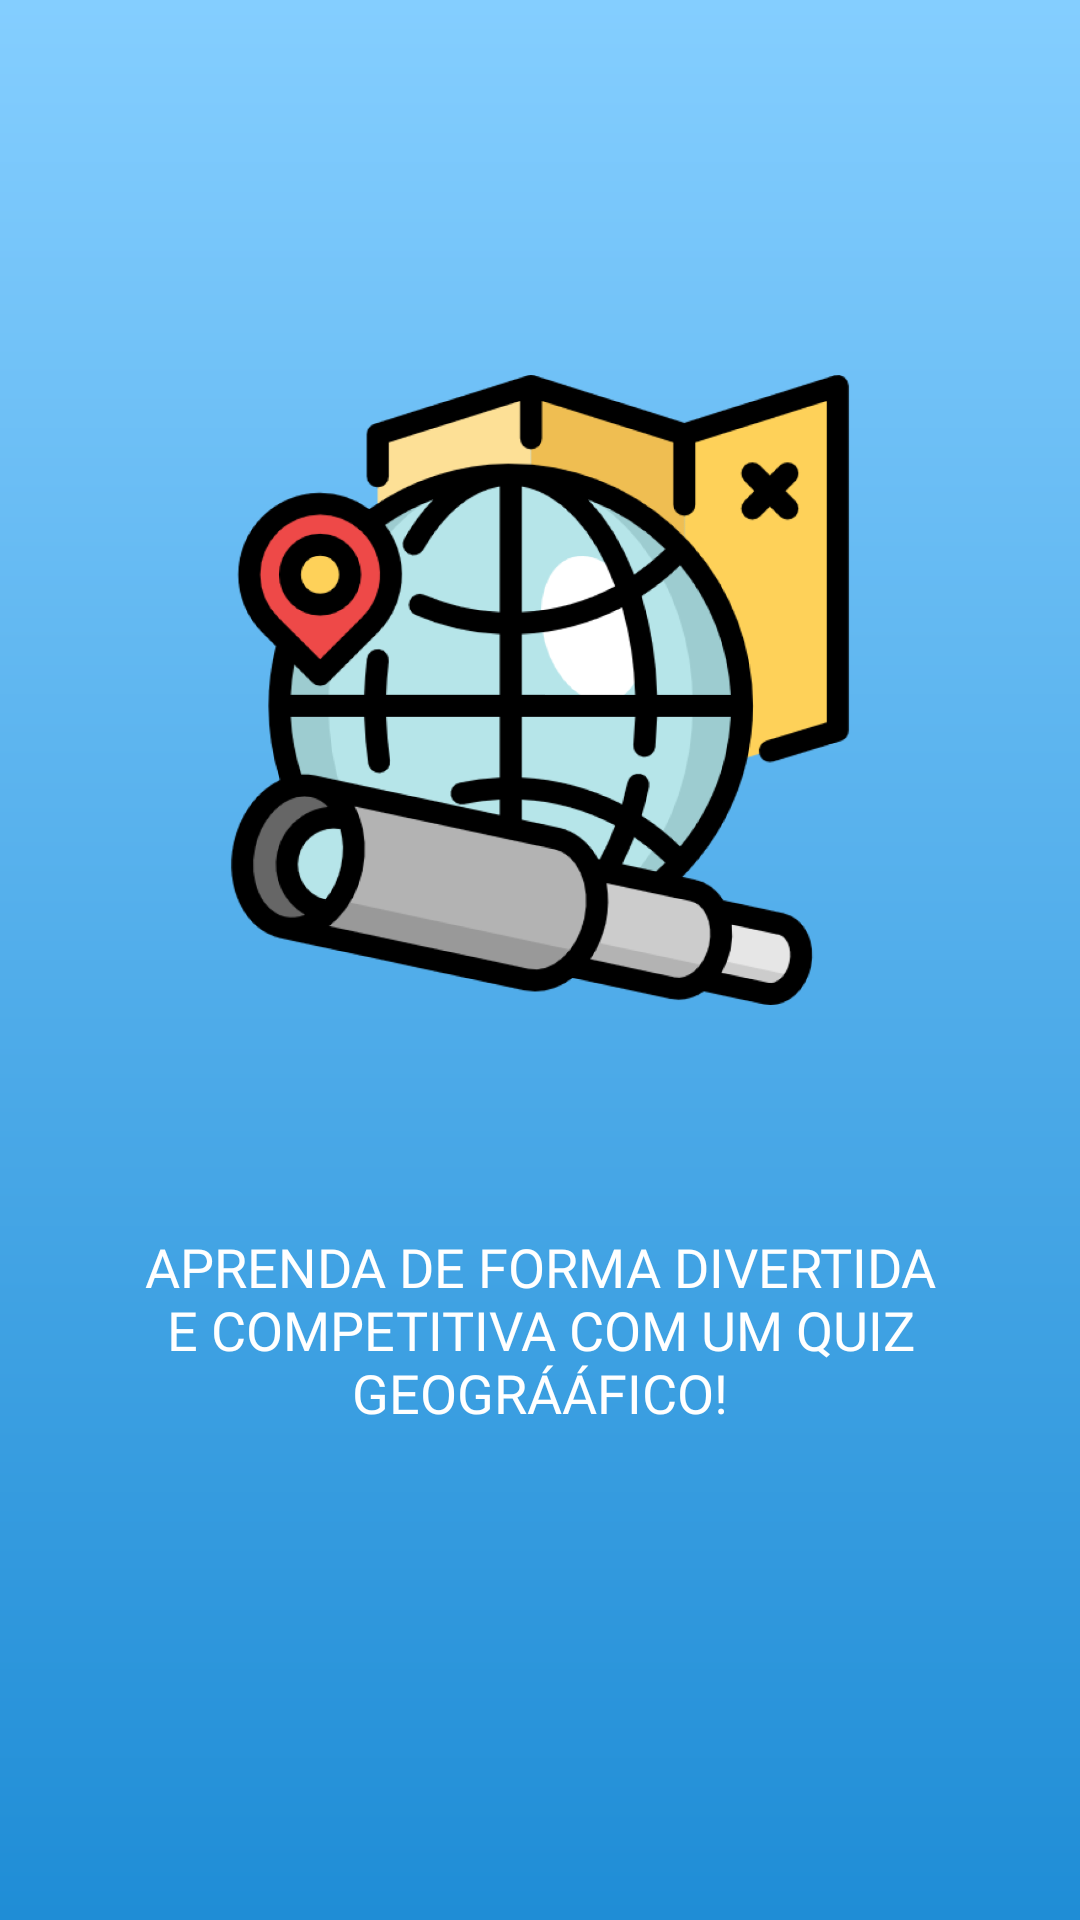

Here is an Android app screen rendered from its layout file. Give the layout XML and the strings, colors and styles it references.
<!-- AndroidManifest.xml: application theme Theme.GeoSkillsPesquisa -->
<!-- res/layout/fragment_slide_second.xml -->
<?xml version="1.0" encoding="utf-8"?>
<androidx.constraintlayout.widget.ConstraintLayout xmlns:android="http://schemas.android.com/apk/res/android"
    xmlns:tools="http://schemas.android.com/tools"
    android:layout_width="match_parent"
    android:layout_height="match_parent"
    xmlns:app="http://schemas.android.com/apk/res-auto"
    tools:context=".view.slider.SlideSecondFragment">

    <ImageView
        android:id="@+id/imageView2"
        android:layout_width="wrap_content"
        android:layout_height="wrap_content"
        android:adjustViewBounds="true"
        android:padding="75dp"
        android:layout_marginTop="50dp"
        android:scaleType="centerCrop"
        android:src="@drawable/slide_img_2"
        app:layout_constraintStart_toStartOf="parent"
        app:layout_constraintTop_toTopOf="parent" />

    <TextView
        android:layout_width="wrap_content"
        android:layout_height="wrap_content"
        android:layout_marginHorizontal="30dp"
        android:fontFamily="@font/plumpfull"
        android:text="Aprenda de forma divertida e competitiva com um quiz geográáfico!"
        android:textColor="@color/white"
        android:paddingHorizontal="25dp"
        android:textAllCaps="true"
        android:textAlignment="center"
        android:textSize="18sp"
        app:layout_constraintEnd_toEndOf="parent"
        app:layout_constraintHorizontal_bias="0.5"
        app:layout_constraintStart_toStartOf="parent"
        app:layout_constraintTop_toBottomOf="@+id/imageView2" />

</androidx.constraintlayout.widget.ConstraintLayout>
<!-- resources referenced by this layout -->
<resources>
  <color name="white">#FFFFFFFF</color>
  <!-- drawable slide_img_2: png bitmap (drawable, 153746 bytes) -->
  <style name="Theme.GeoSkillsPesquisa" parent="Base.Theme.GeoSkillsPesquisa" />
  <style name="Base.Theme.GeoSkillsPesquisa" parent="Theme.Material3.DayNight.NoActionBar">
          <item name="android:windowBackground">@drawable/bg_gradiente_activity</item>
          <item name="android:navigationBarColor">#000</item>
          <item name="windowSplashScreenAnimatedIcon">@drawable/bg_transparent</item>
          <item name="statusBarBackground">@color/blue_dark</item>
          <item name="android:statusBarColor">@color/blue_dark</item>
      </style>
  <!-- drawable bg_gradiente_activity (drawable) -->
  <?xml version="1.0" encoding="utf-8"?>
  <shape xmlns:android="http://schemas.android.com/apk/res/android">
  
      <gradient
          android:type="linear"
          android:startColor="#84CEFF"
          android:endColor="#1F8DD6"
          android:angle="-90"
          />
  
  </shape>
  <color name="blue_dark">#3598DB</color>
</resources>
